Run: headless pygame with SDL's dummy video driver; simulated clock (each Clock.tick advances the game by its frame time, no real sleeping); random seed 0; keys injected as events and as key.get_pressed() state; mouse plan: one left click at the window centre at the start of phase 2, then a move to the lower-right quarter at the start of phase 3.
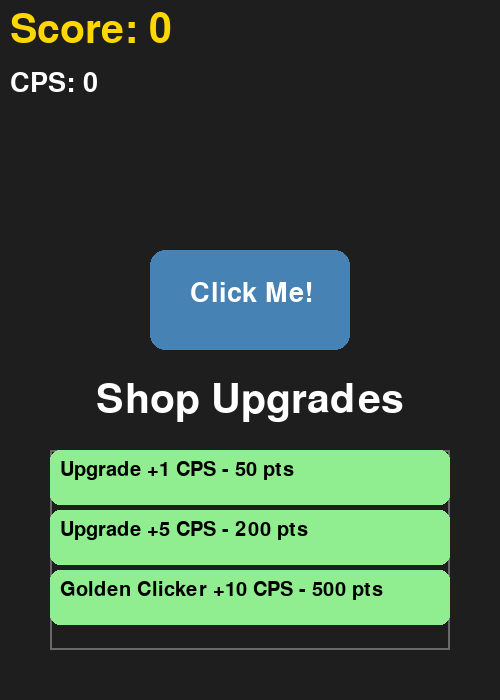
Frame 1 of 4 · flips 1–60 · no input
Frame 2 of 4 · flips 61–180 · clicked the window centre · tapped SPACE, RETURN · held RIGHT (→), D · screen unchanged from frame 1, image omitted
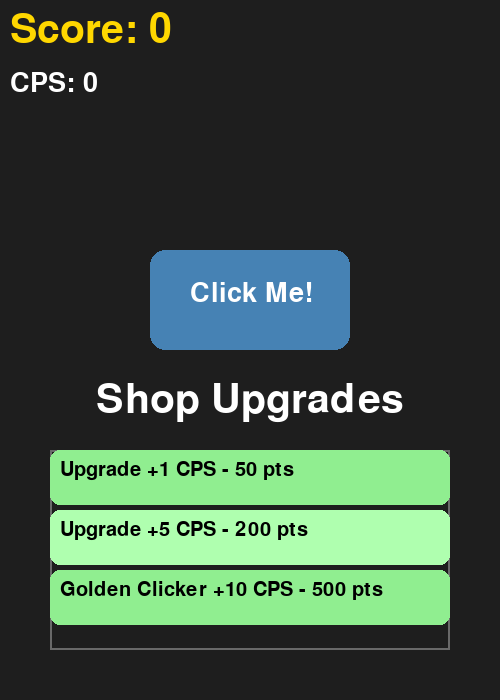
Frame 3 of 4 · flips 181–300 · moved the mouse to the lower-right quarter · held DOWN (↓), S
Frame 4 of 4 · flips 301–420 · held LEFT (←), A, UP (↑), W · screen unchanged from frame 3, image omitted

The pygame program that drew these frames:

import pygame
import sys
import time

# Initialize Pygame
pygame.init()

# Screen dimensions
WIDTH, HEIGHT = 500, 700
screen = pygame.display.set_mode((WIDTH, HEIGHT))
pygame.display.set_caption("Advanced Clicker Game with Dark Theme")

# Colors
DARK_BG = (30, 30, 30)  # Dark background
WHITE = (255, 255, 255)
BLACK = (0, 0, 0)
BLUE = (70, 130, 180)
GREEN = (34, 139, 34)
GREY = (105, 105, 105)
YELLOW = (255, 215, 0)
LIGHT_GREEN = (144, 238, 144)
HOVER_BLUE = (100, 150, 230)  # Hover color for the button
HOVER_GREEN = (175, 255, 175)  # Hover color for shop items

# Fonts
title_font = pygame.font.Font(None, 60)
font = pygame.font.Font(None, 40)
small_font = pygame.font.Font(None, 30)

# Button properties
click_button_rect = pygame.Rect(WIDTH // 2 - 100, HEIGHT // 2 - 100, 200, 100)

# Shop options (Scrollable)
shop_items = [
    {"name": "Upgrade +1 CPS", "cps": 1, "cost": 50},
    {"name": "Upgrade +5 CPS", "cps": 5, "cost": 200},
    {"name": "Golden Clicker +10 CPS", "cps": 10, "cost": 500},
    {"name": "Super Auto Clicker +50 CPS", "cps": 50, "cost": 2000},
    {"name": "Hyper Auto Clicker +100 CPS", "cps": 100, "cost": 5000},
    {"name": "Mega Clicker +200 CPS", "cps": 200, "cost": 10000},
    {"name": "Ultra Clicker +500 CPS", "cps": 500, "cost": 25000},
    {"name": "Infinity Clicker +1000 CPS", "cps": 1000, "cost": 50000},
]

# Shop layout and scrolling
shop_scroll = 0
shop_item_height = 60
shop_area_height = len(shop_items) * shop_item_height
shop_rect = pygame.Rect(50, 450, 400, HEIGHT - 500)

# Game variables
score = 0
clicks_per_second = 0

# Timer for automatic clicks
last_time = time.time()

# Draw the main click button with hover animation
def draw_click_button():
    mouse_pos = pygame.mouse.get_pos()
    is_hovering = click_button_rect.collidepoint(mouse_pos)
    
    # Change button color on hover
    button_color = HOVER_BLUE if is_hovering else BLUE
    pygame.draw.rect(screen, button_color, click_button_rect, border_radius=15)
    
    button_text = font.render("Click Me!", True, WHITE)
    screen.blit(button_text, (click_button_rect.x + 40, click_button_rect.y + 30))

# Draw shop options (with hover effects and scrolling)
def draw_shop():
    title_text = title_font.render("Shop Upgrades", True, WHITE)
    screen.blit(title_text, (WIDTH // 2 - title_text.get_width() // 2, 380))

    # Draw shop scrollable area
    pygame.draw.rect(screen, DARK_BG, shop_rect)
    pygame.draw.rect(screen, GREY, shop_rect, width=2)

    # Start rendering shop items with hover effect
    for index, item in enumerate(shop_items):
        y = 450 + index * shop_item_height - shop_scroll
        if shop_rect.top <= y < shop_rect.bottom - shop_item_height:
            item_rect = pygame.Rect(50, y, 400, shop_item_height - 5)
            
            # Check if the mouse is hovering over the item
            is_hovering_item = item_rect.collidepoint(pygame.mouse.get_pos())
            item_color = HOVER_GREEN if is_hovering_item else LIGHT_GREEN

            # Draw the item with hover effect
            pygame.draw.rect(screen, item_color, item_rect, border_radius=10)
            text = small_font.render(f"{item['name']} - {item['cost']} pts", True, BLACK)
            screen.blit(text, (item_rect.x + 10, item_rect.y + 10))

# Display the score and CPS
def draw_score():
    score_text = title_font.render(f"Score: {score}", True, YELLOW)
    screen.blit(score_text, (10, 10))
    cps_text = font.render(f"CPS: {clicks_per_second}", True, WHITE)
    screen.blit(cps_text, (10, 70))

# Game loop
running = True
while running:
    # Background color
    screen.fill(DARK_BG)

    # Event handling
    for event in pygame.event.get():
        if event.type == pygame.QUIT:
            running = False
        if event.type == pygame.MOUSEBUTTONDOWN:
            if click_button_rect.collidepoint(event.pos):
                score += 1
            for index, item in enumerate(shop_items):
                y = 450 + index * shop_item_height - shop_scroll
                item_rect = pygame.Rect(50, y, 400, shop_item_height - 5)
                if item_rect.collidepoint(event.pos) and shop_rect.collidepoint(event.pos):
                    if score >= item["cost"]:
                        clicks_per_second += item["cps"]
                        score -= item["cost"]
                        item["cost"] = int(item["cost"] * 1.5)  # Increase cost
        if event.type == pygame.MOUSEWHEEL:
            # Only scroll if not interacting with the main click button
            if not click_button_rect.collidepoint(pygame.mouse.get_pos()):
                shop_scroll -= event.y * 20
                shop_scroll = max(0, min(shop_scroll, shop_area_height - shop_rect.height))

    # Automatic clicks based on CPS
    current_time = time.time()
    if current_time - last_time >= 1:
        score += clicks_per_second
        last_time = current_time

    # Draw UI elements
    draw_click_button()
    draw_shop()
    draw_score()

    # Refresh the display
    pygame.display.flip()

    # Frame rate
    pygame.time.Clock().tick(60)

# Quit Pygame
pygame.quit()
sys.exit()
